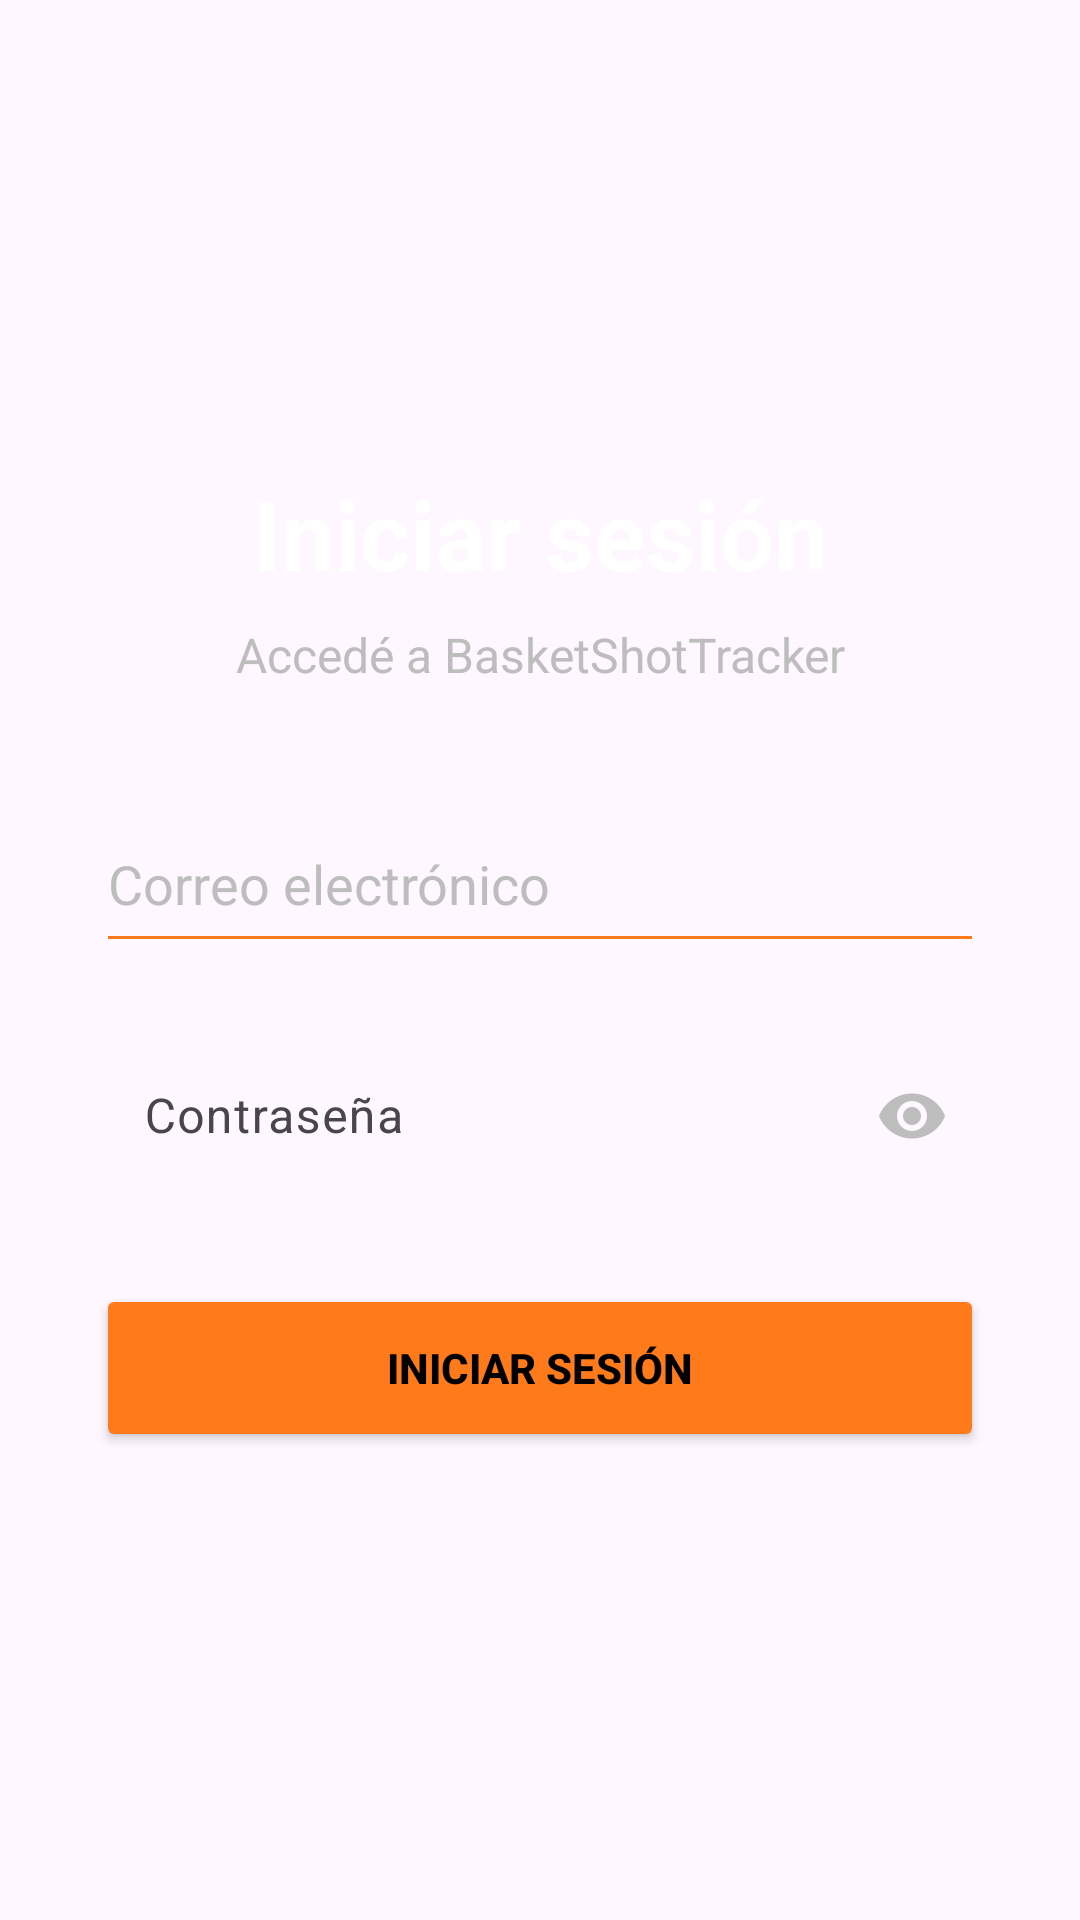

Layout XML and referenced resources for this Android screen:
<!-- AndroidManifest.xml: application theme Theme.BasketShotTracker -->
<!-- res/layout/activity_login.xml -->
<?xml version="1.0" encoding="utf-8"?>
<androidx.constraintlayout.widget.ConstraintLayout
    xmlns:android="http://schemas.android.com/apk/res/android"
    xmlns:app="http://schemas.android.com/apk/res-auto"
    android:id="@+id/loginRoot"
    android:layout_width="match_parent"
    android:layout_height="match_parent"
    android:background="@drawable/bg_screen"
    android:padding="@dimen/login_screen_padding">

    <LinearLayout
        android:layout_width="0dp"
        android:layout_height="wrap_content"
        android:orientation="vertical"
        app:layout_constraintBottom_toBottomOf="parent"
        app:layout_constraintEnd_toEndOf="parent"
        app:layout_constraintStart_toStartOf="parent"
        app:layout_constraintTop_toTopOf="parent">

        <TextView
            android:layout_width="match_parent"
            android:layout_height="wrap_content"
            android:gravity="center"
            android:text="@string/login_title"
            android:textColor="@color/color_white"
            android:textSize="@dimen/login_title_size"
            android:textStyle="bold" />

        <TextView
            android:layout_width="match_parent"
            android:layout_height="wrap_content"
            android:layout_marginTop="@dimen/login_subtitle_margin"
            android:gravity="center"
            android:text="@string/login_subtitle"
            android:textColor="@color/color_gray"
            android:textSize="@dimen/login_subtitle_size" />

        <EditText
            android:id="@+id/editEmail"
            android:layout_width="match_parent"
            android:layout_height="@dimen/login_field_height"
            android:layout_marginTop="@dimen/login_fields_margin"
            android:autofillHints="emailAddress"
            android:backgroundTint="@color/color_orange"
            android:hint="@string/login_email_hint"
            android:inputType="textEmailAddress"
            android:singleLine="true"
            android:textColor="@color/color_white"
            android:textColorHint="@color/color_gray" />

        <com.google.android.material.textfield.TextInputLayout
            android:layout_width="match_parent"
            android:layout_height="wrap_content"
            android:layout_marginTop="@dimen/login_field_spacing"
            android:hint="@string/login_password_hint"
            app:boxBackgroundMode="none"
            app:endIconMode="password_toggle"
            app:endIconTint="@color/color_gray"
            app:hintTextColor="@color/color_gray">

            <com.google.android.material.textfield.TextInputEditText
                android:id="@+id/editPassword"
                android:layout_width="match_parent"
                android:layout_height="@dimen/login_field_height"
                android:autofillHints="password"
                android:backgroundTint="@color/color_orange"
                android:imeOptions="actionDone"
                android:inputType="textPassword"
                android:singleLine="true"
                android:textColor="@color/color_white"
                android:textColorHint="@color/color_gray" />

        </com.google.android.material.textfield.TextInputLayout>

        <Button
            android:id="@+id/buttonLogin"
            android:layout_width="match_parent"
            android:layout_height="@dimen/login_button_height"
            android:layout_marginTop="@dimen/login_button_margin"
            android:backgroundTint="@color/color_orange"
            android:text="@string/login_action"
            android:textColor="@color/color_black"
            android:textStyle="bold" />

    </LinearLayout>

</androidx.constraintlayout.widget.ConstraintLayout>
<!-- resources referenced by this layout -->
<resources>
  <color name="color_black">#000000</color>
  <color name="color_gray">#BDBDBD</color>
  <color name="color_orange">#FF7A1A</color>
  <color name="color_white">#FFFFFF</color>
  <dimen name="login_button_height">56dp</dimen>
  <dimen name="login_button_margin">28dp</dimen>
  <dimen name="login_field_height">56dp</dimen>
  <dimen name="login_field_spacing">12dp</dimen>
  <dimen name="login_fields_margin">36dp</dimen>
  <dimen name="login_screen_padding">32dp</dimen>
  <dimen name="login_subtitle_margin">8dp</dimen>
  <dimen name="login_subtitle_size">16sp</dimen>
  <dimen name="login_title_size">32sp</dimen>
  <string name="login_action">Iniciar sesión</string>
  <string name="login_email_hint">Correo electrónico</string>
  <string name="login_password_hint">Contraseña</string>
  <string name="login_subtitle">Accedé a BasketShotTracker</string>
  <string name="login_title">Iniciar sesión</string>
  <style name="Theme.BasketShotTracker" parent="Base.Theme.BasketShotTracker" />
  <style name="Base.Theme.BasketShotTracker" parent="Theme.Material3.DayNight.NoActionBar">
          
          
      </style>
</resources>
